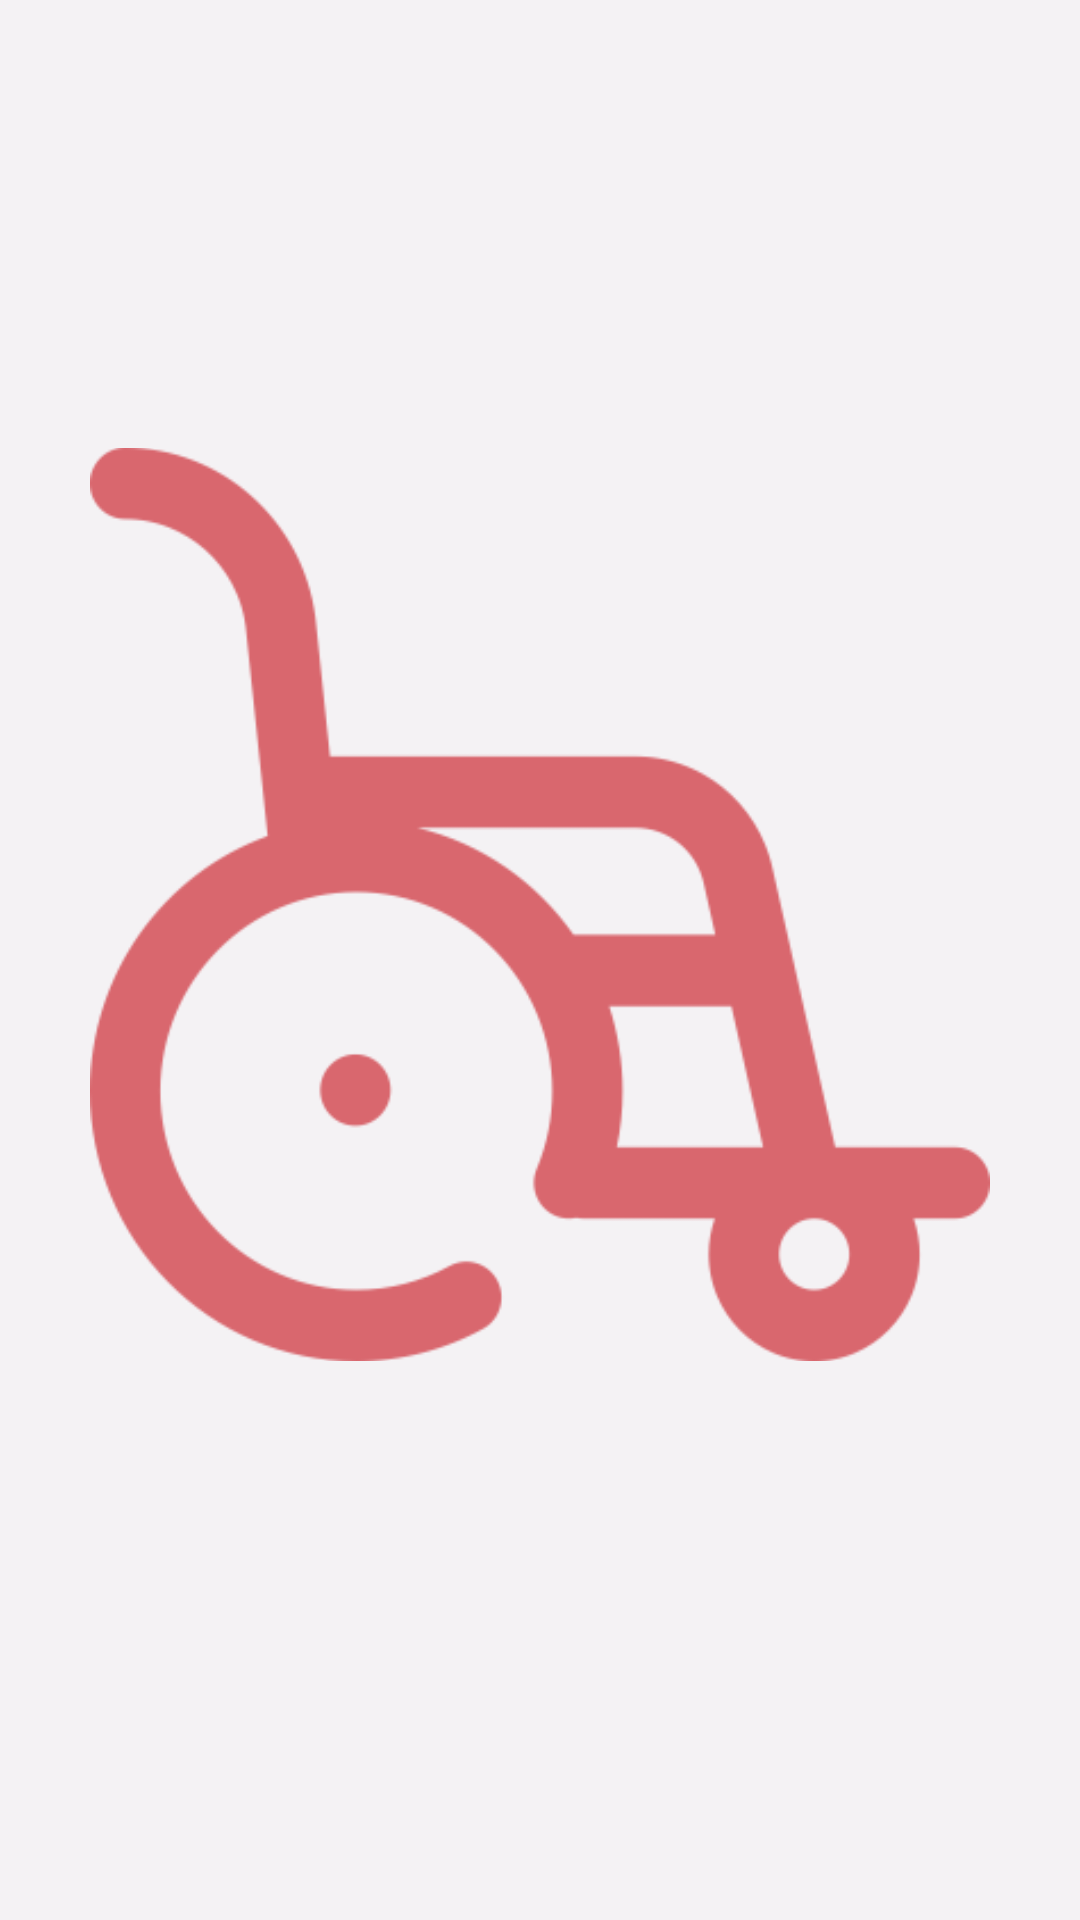

Layout XML and referenced resources for this Android screen:
<!-- AndroidManifest.xml: application theme AppTheme -->
<!-- res/layout/patient_info_activity.xml -->
<layout
	xmlns:android="http://schemas.android.com/apk/res/android"
	xmlns:app="http://schemas.android.com/apk/res-auto"
	xmlns:tools="http://schemas.android.com/tools">

	<data/>

	<android.support.constraint.ConstraintLayout
		android:id="@+id/patientinfo_constraint_layout"
		android:layout_width="match_parent"
		android:layout_height="match_parent"
		android:background="@color/patient_info_activity_patientinfo_constraint_layout_background_color">
	
		<android.support.constraint.ConstraintLayout
			android:id="@+id/header_constraint_layout"
			android:layout_width="@dimen/patient_info_activity_header_constraint_layout_width"
			android:layout_height="@dimen/patient_info_activity_header_constraint_layout_height"
			android:layout_marginTop="@dimen/patient_info_activity_header_constraint_layout_margin_top"
			app:layout_constraintLeft_toLeftOf="parent"
			app:layout_constraintRight_toRightOf="parent"
			app:layout_constraintTop_toTopOf="parent"
			tools:layout_editor_absoluteX="38dp"
			tools:layout_editor_absoluteY="102dp">

			<ImageView
				android:id="@+id/patient_image_view"
				android:layout_width="fill_parent"
				android:layout_height="fill_parent"
				android:scaleType="fitCenter"
				android:src="@drawable/patient_2"
				app:layout_constraintLeft_toLeftOf="parent"
				app:layout_constraintRight_toRightOf="parent"
				app:layout_constraintTop_toTopOf="parent" />

		</android.support.constraint.ConstraintLayout>
	
		<android.support.v7.widget.Toolbar
			android:id="@+id/toolbar"
			android:layout_width="0dp"
			android:layout_height="wrap_content"
			app:layout_constraintLeft_toLeftOf="parent"
			app:layout_constraintRight_toRightOf="parent"
			app:layout_constraintTop_toTopOf="parent"/>
	</android.support.constraint.ConstraintLayout>
</layout>
<!-- resources referenced by this layout -->
<resources>
  <color name="patient_info_activity_patientinfo_constraint_layout_background_color">#F4F2F4</color>
  <dimen name="patient_info_activity_header_constraint_layout_height">399dp</dimen>
  <dimen name="patient_info_activity_header_constraint_layout_margin_top">102dp</dimen>
  <dimen name="patient_info_activity_header_constraint_layout_width">300dp</dimen>
  <!-- drawable patient_2: png bitmap (drawable-hdpi, 9947 bytes) -->
  <style name="AppTheme" parent="Theme.AppCompat.Light.DarkActionBar">
  		<item name="colorPrimary">@color/color_primary</item>
  		<item name="colorPrimaryDark">@color/color_primary_dark</item>
  		<item name="colorAccent">@color/color_accent</item>
  	</style>
  <color name="color_primary">#000000</color>
  <color name="color_primary_dark">#000000</color>
  <color name="color_accent">#000000</color>
</resources>
